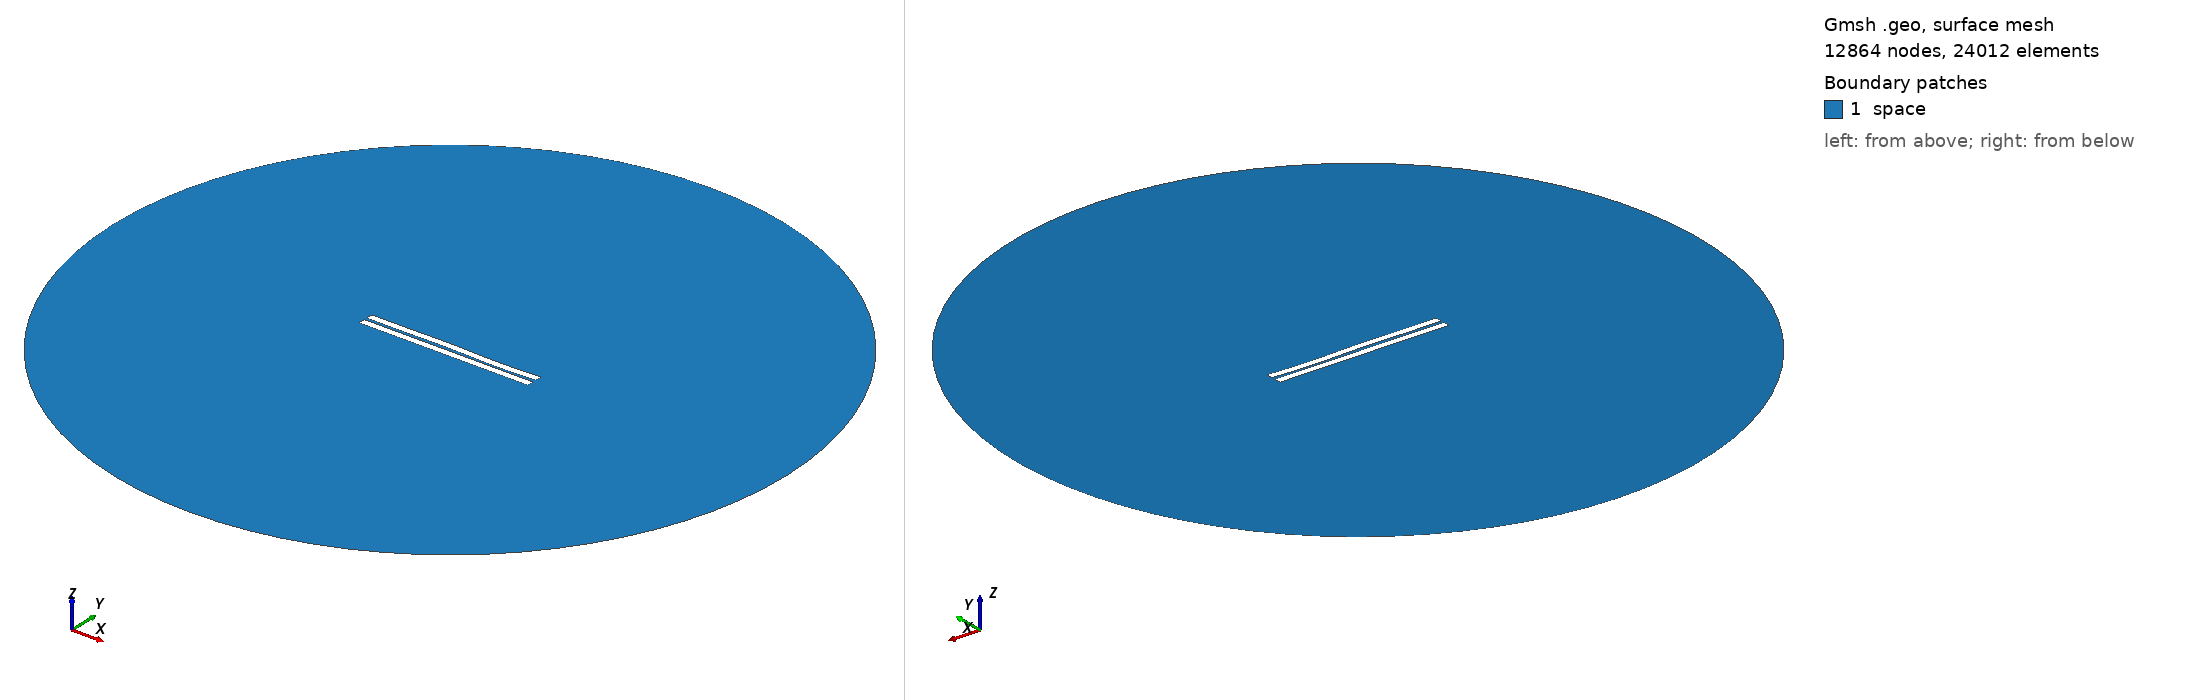

Gmsh geometry script, surface-meshed: 12864 nodes, 24012 surface elements. Boundary patches (legend numbers): 1 space. Left view from above one corner, right view from below the opposite corner. Legend entries are the model's physical surfaces. The drawing asked Gmsh for element sizes between 1% and 20% of the model's largest extent; the script's own settings can give other sizes.

=== 696.geo (drawn) ===
//---------------------------------------
// Geometry kernel
//---------------------------------------

SetFactory("OpenCASCADE");



//---------------------------------------
// Parameters of the geometry
//---------------------------------------

// Overetch of the upper plate
overetch = 0.0;

// Distance between the plates
distance = 1.75;

// Discretization over the x axis (for the deformation)
nx = 50; 

// Length of the plate
L = 100 - overetch; 

// Number of modes
n = 4; 

// 1st mode coefficient
coeff(1) = -0.15;
beta(1) = 0.596864 * 3.1415926535 / L;

// 2nd mode coefficient
coeff(2) = 0.0;
beta(2) = 1.49418 * 3.1415926535 / L;

// 3rd mode coefficient
coeff(3) = 0.15;
beta(3) = 2.50025 * 3.1415926535 / L;

// 4th mode coefficient
coeff(4) = -0.15;
beta(4) = 3.49999 * 3.1415926535 / L;



//---------------------------------------
// Upper plate (deformed rectangle)
//---------------------------------------

// Coordiantes of the upper plate
xmin = -50;
xmax = 50 - overetch;

// Height of the upper plate
yheight = 4 - 2 * overetch;

// Indexes of the points
UpperID[] = {};
LowerID[] = {};
LeftID[] = {};
RightID[] = {};

// Point index
p = 1;

// Horizontal edges
For i In {1:nx}
    x = xmin + (i-1)*(xmax - xmin)/(nx-1);

    y_bottom = distance / 2 + overetch;
    For j In {1:n}
        C = (Cosh(beta(j)*L) + Cos(beta(j)*L)) / (Sinh(beta(j)*L) + Sin(beta(j)*L));
        y_bottom  = y_bottom + coeff(j) * (Cosh(beta(j)*(x+50)) - Cos(beta(j)*(x+50)) - C * (Sinh(beta(j)*(x+50)) - Sin(beta(j)*(x+50))));
    EndFor

    y_top = y_bottom + yheight;

    Point(p) = {x, y_top, 0, 1.0};
    UpperID[i] = p;
    p = p + 1;

    Point(p) = {x, y_bottom, 0, 1.0};
    LowerID[i] = p;
    p = p + 1;
EndFor

// Create point lists
UpperPts[] = {}; LowerPts[] = {};
For i In {1:nx}
  UpperPts[] += {UpperID[i]};
  LowerPts[] += {LowerID[i]};
EndFor

// Build splines
Spline(1) = {UpperPts[]};
Spline(2) = {LowerPts[]};
Line(3) = {LowerPts[nx-1], UpperPts[nx-1]};
Line(4) = {LowerPts[0], UpperPts[0]};

// Build the plane surface
Curve Loop(1) = {2, 3, -1, -4};
Plane Surface(1) = {1};



//---------------------------------------
// Lower plate (rectangle)
//---------------------------------------

// Vertices
Point(1001) = {-50, -1, 0, 1.0};
Point(1002) = { 50, -1, 0, 1.0};
Point(1003) = { 50,  -5, 0, 1.0};
Point(1004) = {-50,  -5, 0, 1.0};

// Edges
Line(5) = {1001, 1002};
Line(6) = {1002, 1003};
Line(7) = {1003, 1004};
Line(8) = {1004, 1001};

// Plane surface
Line Loop(2) = {5, 6, 7, 8};
Plane Surface(2) = {2}; 



//---------------------------------------
// Outer (fictious) boundary
//---------------------------------------

// Points
Point(1005) = {0, 0, 0};       // Center
Point(1006) = {200, 0, 0};     // Start point
Point(1007) = {0, 200, 0};     // 90 degrees
Point(1008) = {-200, 0, 0};    // 180 degrees
Point(1009) = {0, -200, 0};    // 270 degrees

// Circle arcs (each needs start, center, end)
Circle(9) = {1006, 1005, 1007};
Circle(10) = {1007, 1005, 1008};
Circle(11) = {1008, 1005, 1009};
Circle(12) = {1009, 1005, 1006};

// Plane surface for the entire domain
Curve Loop(3) = {9, 10, 11, 12};
Surface(3) = {3};

// Subtract the plates from the whole domain to obtain the actual domain where we want to solve the equations
BooleanDifference{ Surface{3}; Delete; }{ Surface{1}; Surface{2}; Delete; }




//---------------------------------------
// Transfinite Lines/Curves
//---------------------------------------

// Set the number of points on the boundaries
r = 7;

// Plates
Transfinite Curve {1, 2} = 50*r Using Progression 1;
Transfinite Curve {3, 4} = 2*r Using Progression 1;
Transfinite Line {5, 7} = 50*r Using Progression 1;
Transfinite Line {6, 8} = 2*r Using Progression 1;

// Outer boundary
Transfinite Line {9, 10, 11, 12} = 20 Using Progression 1;



//---------------------------------------
// Physical groups
//---------------------------------------                

// Physical curves (boundaries)
Physical Line("force_segment", 10) = {2};
Physical Line("upper_plate", 11) = {1, 3, 4};
Physical Line("lower_plate", 12) = {5, 6, 7, 8};
Physical Line("boundary", 20) = {9, 10, 11, 12};

// Physical Surfaces
Physical Surface("space", 30) = {3};



//---------------------------------------
// 6. Generate the Mesh
//---------------------------------------

// 2D mesh generation
Mesh 2;
